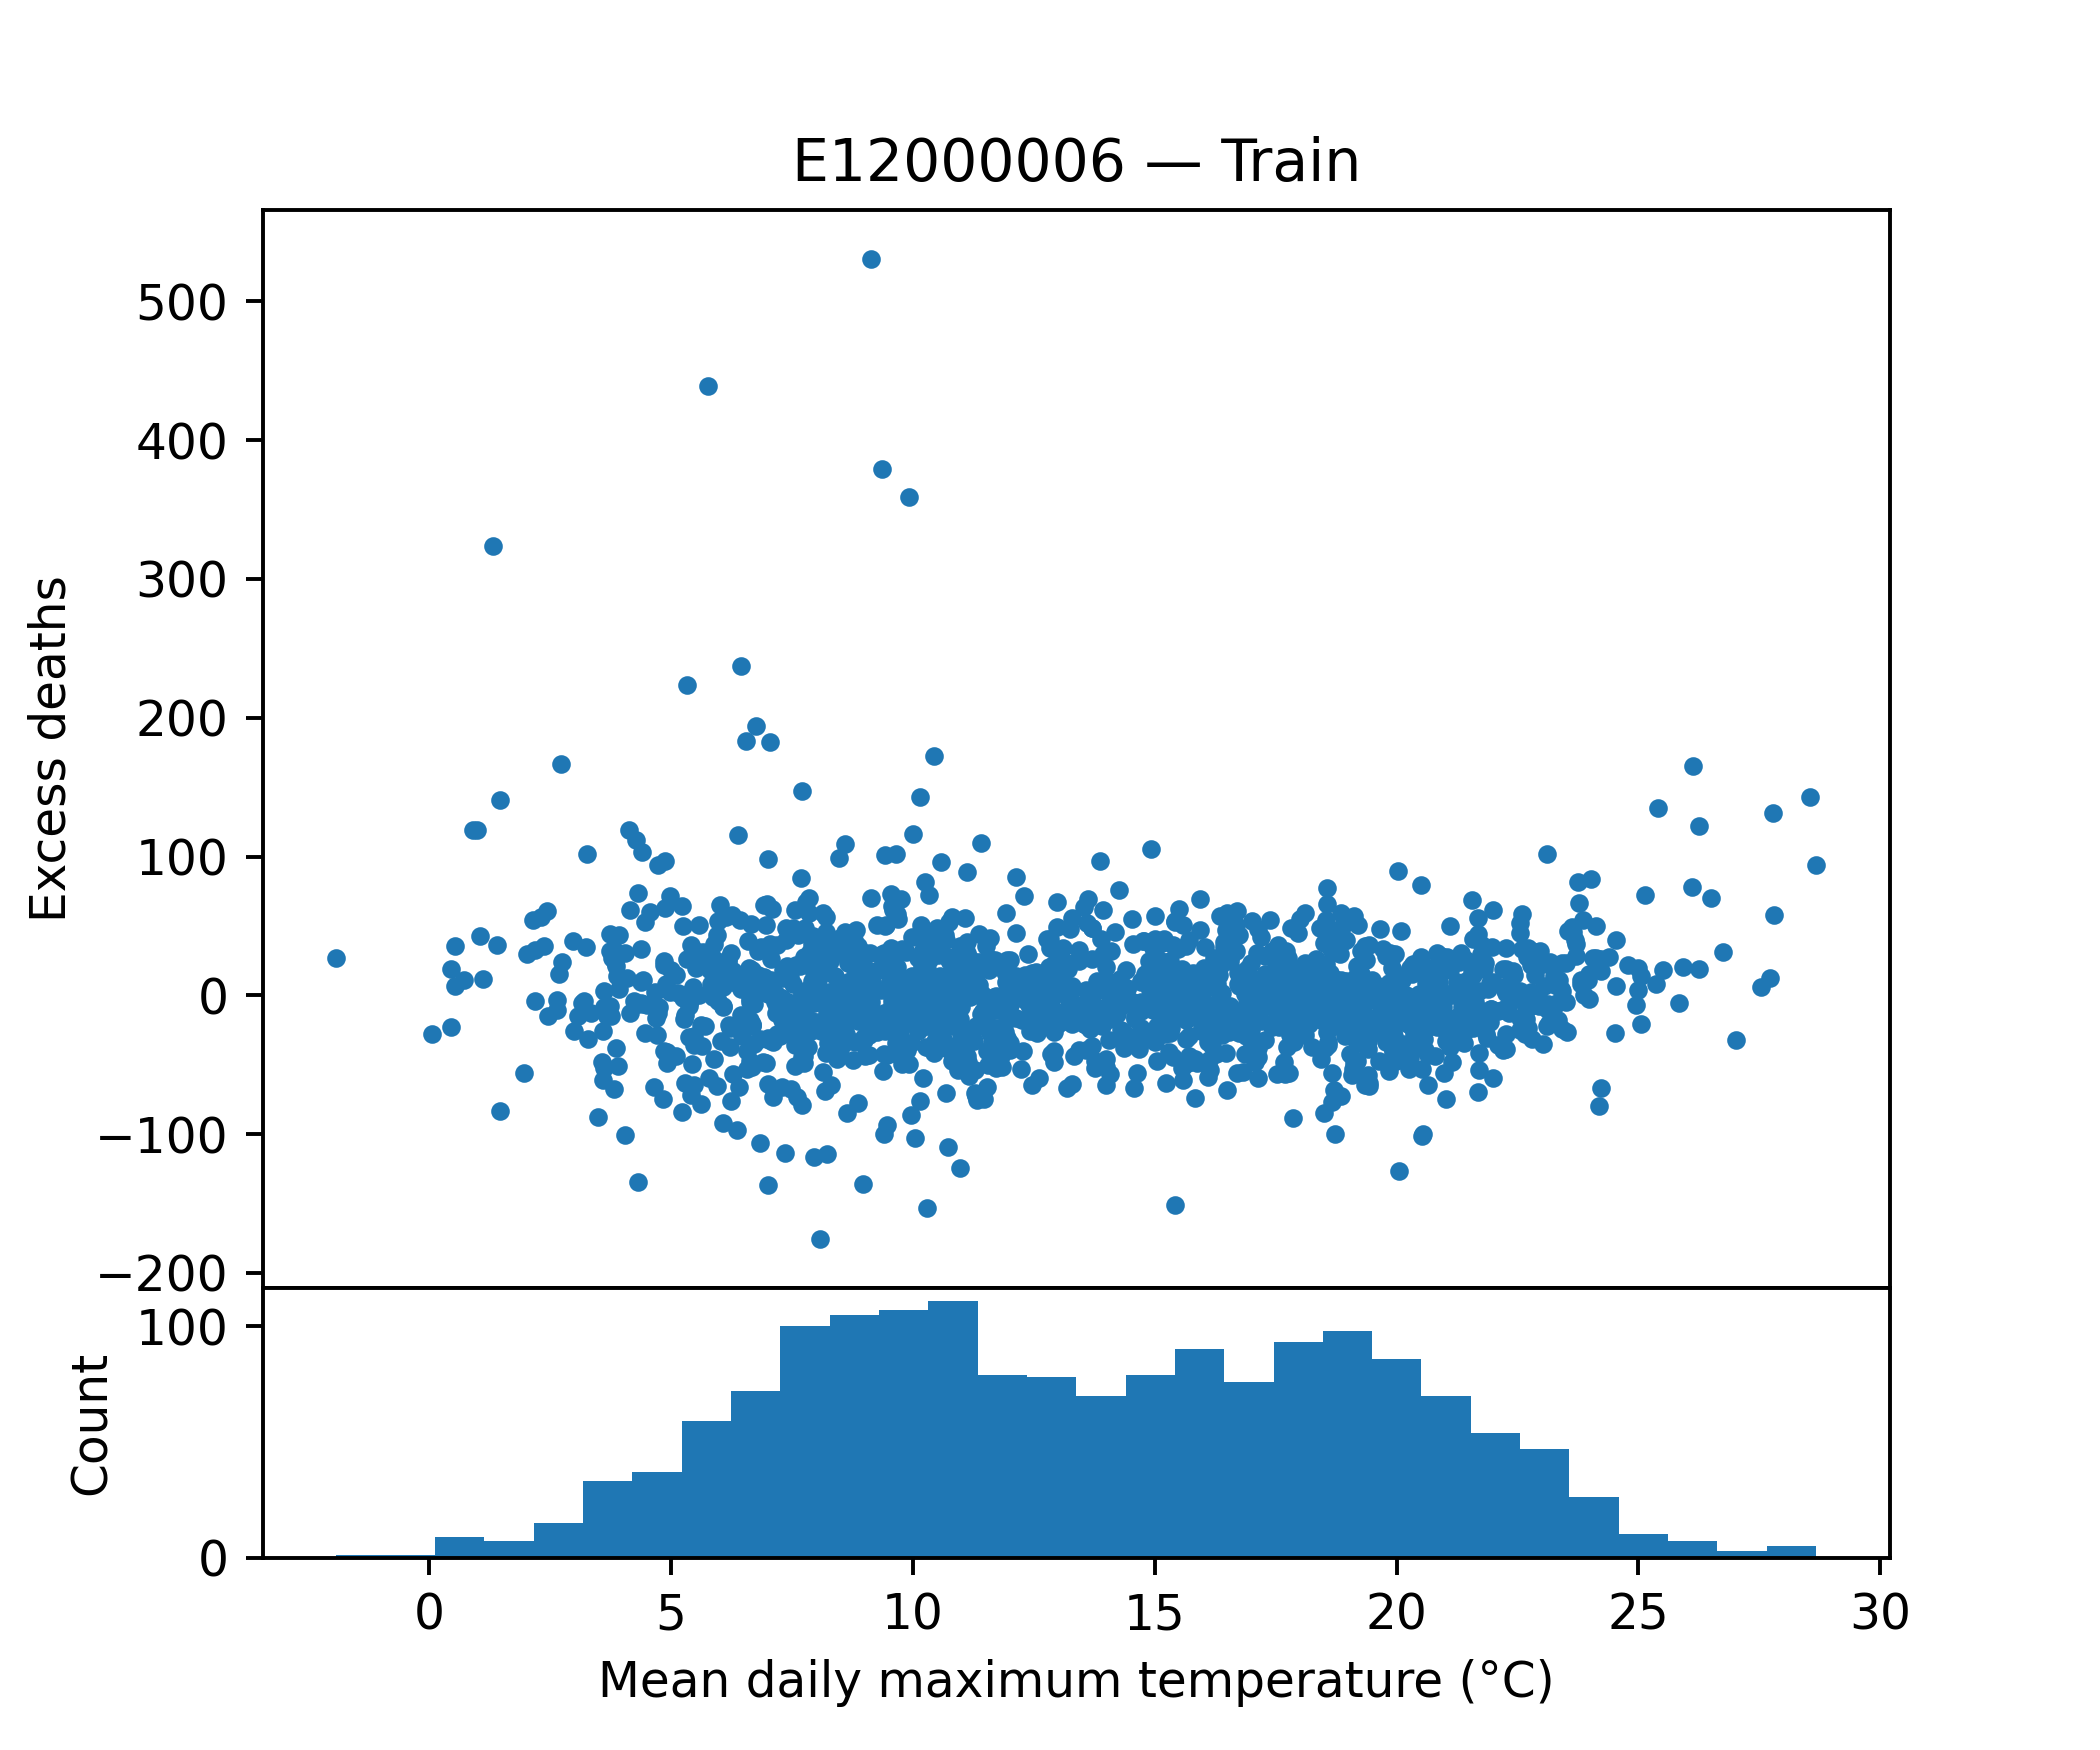

Values plotted in this chart, from the file beside it:
tempmax, tempmin, temp, feelslikemax, feelslikemin, feelslike, humidity, precip, precipprob, precipcover, snowdepth, windspeed, winddir, sealevelpressure, cloudcover, visibility, excess_deaths
13.84, 8.571, 11.21, 13.84, 6.457, 10.3, 80.79, 1.839, 71.43, 13.69, 0.0, 40.3, 206, 1004, 48.04, 16.64, -9.882
21.43, 14.14, 17.59, 21.43, 14.14, 17.59, 72.91, 3.057, 85.71, 14.29, 0.0, 28.1, 228.6, 1008, 39.93, 9.914, 6.041
0.05714, -3.529, -1.986, -5.671, -10.53, -8.271, 69.41, 0.1286, 28.57, 1.786, 1.8, 35.49, 85.37, 1015, 42.5, 13.79, -28
6.471, 2.157, 4.4, 4.486, -1.114, 1.714, 83.14, 1.153, 85.71, 6.547, 0.0, 21.9, 233.2, 1032, 75.31, 14.94, -29.1
19.03, 13.61, 16.27, 19.03, 13.61, 16.27, 84.6, 0.0, 0.0, 0.0, 0.0, 22.51, 151.7, 1000, 72.54, 17.44, -19.27
11.27, 6.429, 8.6, 10.49, 2.7, 6.114, 75.13, 0.838, 57.14, 2.977, 0.0, 31.1, 241.7, 1007, 80.94, 24.36, 17.54
8.329, 3.729, 6.286, 6.843, 0.1857, 3.571, 78.5, 0.5869, 100.0, 7.737, 0.0, 25.49, 241.4, 1005, 58.93, 23.79, 1.549
15.59, 7.514, 11.43, 15.54, 5.843, 10.81, 83.51, 2.029, 28.57, 3.571, 0.0, 23.09, 123.5, 1015, 66.96, 7.3, 50.72
10.03, 5.343, 7.771, 8.443, 3.043, 5.886, 77.23, 0.7184, 57.14, 2.383, 0.0, 20.36, 220, 1027, 91.99, 13.54, -15.22
20.74, 12.33, 16.49, 20.74, 12.33, 16.49, 82.74, 0.8694, 42.86, 2.976, 0.0, 17.47, 230.7, 1014, 71.23, 12.27, -21.33
15.93, 9.9, 12.7, 15.93, 9.529, 12.63, 82.04, 0.3883, 71.43, 2.979, 0.0, 19.46, 214.6, 1018, 68.03, 14.64, 69.47
7.714, 2.871, 5.114, 4.7, -0.5714, 1.886, 85.3, 0.3816, 71.43, 2.979, 0.0, 26.11, 246, 1020, 74.41, 10.69, -3.589
10.99, 6.0, 8.343, 10.44, 3.829, 6.814, 94.04, 1.453, 85.71, 20.83, 0.0, 17.94, 89.9, 1006, 80.59, 4.586, -124.5
11.07, 1.529, 6.371, 10.33, -0.04286, 4.914, 77.63, 0.1984, 71.43, 3.573, 0.0, 17.49, 103.3, 1030, 46.04, 11.3, -66.54
11.54, 3.586, 8.014, 11.13, 1.4, 6.0, 84.01, 0.0, 0.0, 0.0, 0.0, 30.09, 214.8, 1012, 70.01, 14.71, -39.97
19.36, 13.04, 16.01, 19.29, 12.89, 16.0, 81.9, 1.74, 57.14, 3.573, 0.0, 16.3, 124, 1012, 78.07, 13.53, -64.86
7.086, 1.329, 4.286, 4.9, -2.086, 1.529, 87.84, 0.3041, 85.71, 6.549, 0.0, 23.91, 278.3, 1027, 50.47, 10.31, -66.03
18.0, 10.8, 14.23, 18.0, 9.557, 13.87, 80.49, 1.363, 85.71, 11.31, 0.0, 29.36, 253.5, 1014, 45.04, 11.84, -11.21
15.8, 9.243, 12.53, 15.8, 8.5, 12.3, 83.53, 2.481, 71.43, 14.88, 0.0, 22.71, 168.6, 1024, 60.03, 9.814, -10.4
2.386, -3.4, 0.3714, -1.329, -6.757, -3.943, 83.4, 0.0, 0.0, 0.0, 6.0, 28.13, 182.4, 1003, 78.44, 8.543, 35.57
11.47, 4.114, 7.729, 11.14, 1.943, 6.1, 83.2, 0.2939, 85.71, 7.739, 0.0, 21.89, 92.5, 1017, 33.61, 4.743, 23.49
9.657, 5.957, 7.843, 8.029, 1.571, 4.871, 83.37, 1.096, 71.43, 10.71, 0.0, 37.64, 238.6, 1022, 59.59, 15.9, 10.14
11.04, 5.229, 8.286, 10.44, 2.443, 6.471, 77.54, 0.9687, 85.71, 7.737, 0.0, 29.49, 233.9, 1016, 76.6, 20.6, -50.88
21.03, 13.77, 17.19, 21.03, 13.4, 17.17, 83.01, 0.5936, 42.86, 2.381, 0.0, 25.07, 135.6, 1016, 63.81, 11.77, -74.63
17.06, 7.6, 12.5, 17.06, 6.357, 12.26, 81.17, 0.1217, 42.86, 1.787, 0.0, 20.49, 115.7, 1013, 52.49, 15.0, -14.09
18.26, 10.96, 14.5, 18.26, 10.66, 14.46, 77.44, 0.9384, 71.43, 3.573, 0.0, 16.73, 246.8, 1009, 71.77, 19.6, -0.6997
10.36, 5.071, 7.443, 9.343, 2.243, 5.643, 90.81, 2.056, 100.0, 16.67, 0.0, 22.23, 197.5, 1004, 56.56, 10.5, -37.97
16.14, 9.286, 12.69, 16.14, 8.443, 12.51, 94.64, 6.062, 100.0, 25.6, 0.0, 19.0, 165.6, 1006, 48.17, 8.357, 15.34
15.0, 8.671, 11.7, 15.0, 6.657, 10.99, 75.44, 1.779, 85.71, 11.9, 0.0, 36.73, 221.4, 998.5, 66.29, 10.84, 23.95
11.96, 5.743, 8.757, 11.44, 3.257, 7.243, 79.43, 0.7433, 71.43, 4.761, 0.0, 28.81, 250.4, 1008, 74.41, 12.5, 10.44
12.81, 9.643, 11.2, 12.81, 8.371, 10.8, 91.66, 0.2061, 85.71, 6.549, 0.0, 22.91, 178.3, 1017, 78.11, 6.257, -32.08
20.71, 11.09, 16.21, 20.71, 10.76, 16.2, 71.49, 1.33, 57.14, 8.333, 0.0, 30.43, 206.5, 1015, 47.83, 12.86, -16.17
11.47, 6.4, 8.886, 11.47, 4.629, 7.986, 74.0, 0.0, 0.0, 0.0, 0.0, 15.23, 293.3, 1034, 82.66, 14.13, -74.46
22.27, 12.29, 17.19, 22.31, 11.9, 17.14, 71.27, 0.8903, 42.86, 2.976, 0.0, 25.09, 222.3, 1016, 25.93, 10.06, 1.824
6.929, 1.129, 4.157, 4.457, -2.1, 1.257, 92.34, 3.07, 100.0, 23.21, 0.0, 23.83, 211.7, 1010, 72.6, 8.071, 12.93
5.114, -0.9429, 1.986, 2.043, -4.957, -2.186, 84.49, 1.523, 42.86, 1.787, 6.833, 30.83, 188.5, 997.5, 68.5, 11.73, 14.83
9.657, 3.814, 6.757, 8.5, 1.257, 4.814, 88.81, 1.451, 85.71, 5.357, 0.0, 25.59, 237.4, 1002, 80.27, 16.84, 101.9
13.9, 11.59, 12.74, 13.9, 11.5, 12.73, 92.79, 2.343, 57.14, 3.571, 0.0, 22.76, 108.3, 1018, 95.16, 2.643, 40.28
22.91, 14.34, 18.79, 23.34, 14.34, 18.84, 69.61, 1.032, 57.14, 4.761, 0.0, 23.16, 206.5, 1016, 54.96, 20.56, 13.05
16.14, 8.771, 12.66, 16.14, 7.786, 12.46, 83.6, 0.2526, 71.43, 5.953, 0.0, 19.31, 175.6, 1021, 55.84, 11.1, -53.7
8.957, 2.957, 5.929, 7.271, -0.9571, 2.657, 86.0, 1.297, 100.0, 14.88, 0.0, 32.04, 224.3, 1013, 51.54, 11.69, -14.92
12.7, 6.957, 9.8, 12.7, 3.857, 8.029, 82.71, 0.5623, 57.14, 2.977, 0.0, 34.71, 233, 1013, 61.91, 19.91, 13.83
8.614, 3.343, 6.071, 6.871, 0.5857, 3.743, 74.69, 0.9491, 85.71, 5.357, 0.0, 23.56, 232.9, 1018, 76.57, 20.36, 28.24
4.371, 0.4714, 2.643, 2.157, -2.9, -0.3286, 92.03, 1.655, 100.0, 19.05, 0.0, 20.59, 216.8, 1020, 74.73, 6.614, 9.501
16.11, 10.67, 13.14, 16.11, 10.17, 13.09, 84.69, 0.05843, 14.29, 0.5957, 0.0, 25.43, 68.83, 1024, 69.81, 12.34, -23.87
13.13, 6.857, 10.01, 13.13, 3.486, 8.629, 74.79, 0.06943, 14.29, 0.5957, 0.0, 38.09, 210.4, 1013, 56.31, 22.83, -18.54
6.757, 2.571, 4.886, 4.714, -0.08571, 2.414, 83.83, 1.253, 100.0, 7.143, 0.0, 19.91, 236.1, 1024, 63.49, 13.93, 194.1
8.271, 3.257, 5.8, 5.729, 0.01429, 2.757, 93.56, 0.2061, 71.43, 6.549, 0.0, 23.17, 210.6, 1025, 35.67, 9.414, 2.464
19.36, 10.13, 15.4, 19.36, 8.986, 15.14, 80.23, 0.2384, 57.14, 5.951, 0.0, 27.76, 210.4, 1017, 39.23, 10.14, -31.37
17.09, 11.67, 14.54, 17.09, 11.39, 14.47, 84.49, 3.914, 100.0, 8.331, 0.0, 24.7, 277.8, 1015, 72.11, 15.79, 5.949
10.81, 4.014, 7.1, 9.657, 0.6286, 4.357, 80.23, 0.9369, 100.0, 5.953, 0.0, 30.74, 199.2, 1004, 67.1, 16.63, 56.3
21.87, 14.01, 17.73, 21.87, 14.01, 17.73, 73.57, 1.063, 28.57, 1.786, 0.0, 17.84, 251.9, 1020, 67.29, 16.81, -30.81
17.79, 10.53, 13.87, 17.79, 10.46, 13.86, 75.01, 0.0, 0.0, 0.0, 0.0, 23.0, 114, 1014, 73.64, 19.59, -55.61
19.23, 12.29, 15.56, 19.23, 12.29, 15.56, 75.74, 0.1193, 28.57, 1.786, 0.0, 17.76, 173.4, 1024, 78.46, 23.84, 10.99
6.543, 1.429, 4.129, 4.143, -2.171, 0.9429, 89.17, 1.124, 100.0, 16.07, 0.0, 21.46, 264.3, 1027, 47.24, 8.857, 109.1
16.71, 7.429, 12.13, 16.71, 5.629, 11.63, 75.84, 0.6807, 28.57, 6.547, 0.0, 21.76, 218.7, 1028, 31.04, 10.23, -15.78
18.09, 9.871, 14.21, 18.09, 8.614, 13.94, 78.97, 1.659, 71.43, 12.5, 0.0, 26.16, 172.6, 1020, 41.26, 17.26, 17.6
15.99, 9.243, 12.49, 15.99, 8.014, 12.14, 76.73, 0.435, 42.86, 1.787, 0.0, 18.81, 170.0, 1017, 64.76, 18.49, -15.55
9.471, 5.229, 7.571, 8.371, 2.243, 5.543, 89.59, 1.047, 85.71, 5.359, 0.0, 21.37, 223.8, 1026, 80.77, 9.957, -42.61
5.871, 0.8286, 3.171, 2.886, -3.157, -0.3429, 91.73, 2.217, 100.0, 25, 0.07143, 25.16, 156.1, 990.4, 66.34, 7.686, -1.23
... 1,568 more rows
